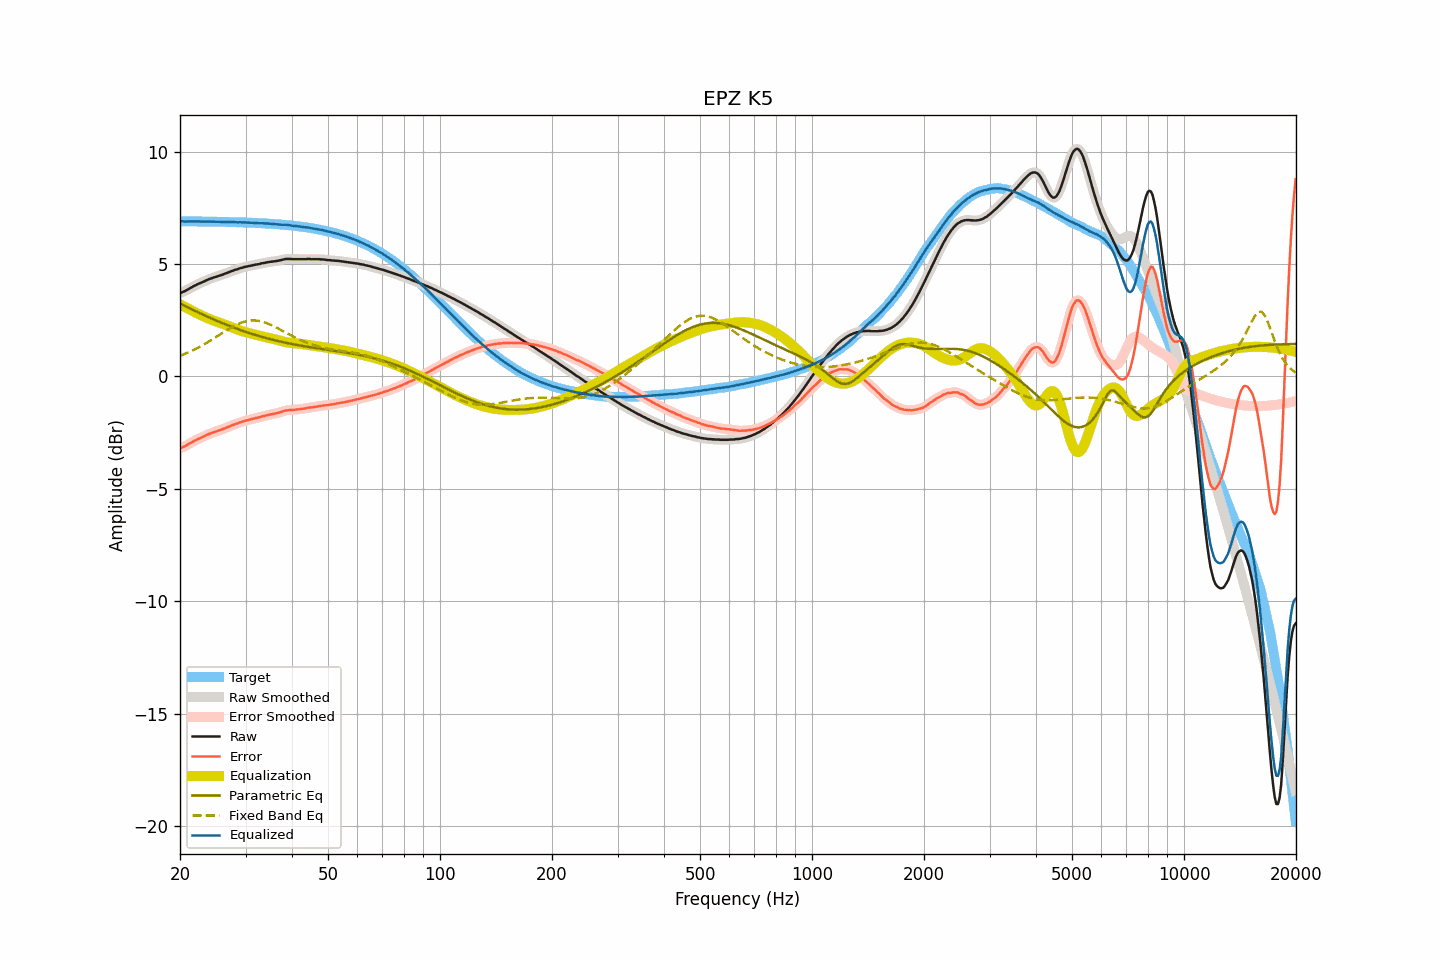

The file beside this chart, header and first rows:
frequency, raw, smoothed, error, error_smoothed, equalization, parametric_eq, fixed_band_eq, equalized_raw, equalized_smoothed, target
20.00, 3.70, 3.70, -3.20, -3.20, 3.21, 3.25, 0.92, 6.91, 6.91, 6.90
20.20, 3.73, 3.73, -3.17, -3.17, 3.17, 3.21, 0.95, 6.90, 6.90, 6.90
20.40, 3.76, 3.76, -3.14, -3.14, 3.13, 3.17, 0.97, 6.90, 6.89, 6.90
20.61, 3.79, 3.80, -3.11, -3.10, 3.09, 3.14, 1.00, 6.89, 6.89, 6.90
20.81, 3.83, 3.83, -3.06, -3.07, 3.06, 3.10, 1.03, 6.89, 6.89, 6.90
21.02, 3.87, 3.87, -3.02, -3.02, 3.02, 3.07, 1.06, 6.89, 6.89, 6.90
21.23, 3.91, 3.91, -2.98, -2.98, 2.98, 3.03, 1.10, 6.89, 6.89, 6.90
21.44, 3.95, 3.95, -2.94, -2.94, 2.94, 3.00, 1.13, 6.90, 6.90, 6.90
21.66, 3.99, 3.99, -2.90, -2.90, 2.90, 2.96, 1.16, 6.90, 6.90, 6.89
21.87, 4.03, 4.03, -2.86, -2.86, 2.87, 2.93, 1.20, 6.90, 6.90, 6.89
22.09, 4.06, 4.07, -2.83, -2.83, 2.83, 2.89, 1.23, 6.89, 6.90, 6.89
22.31, 4.10, 4.10, -2.79, -2.79, 2.79, 2.86, 1.27, 6.90, 6.89, 6.89
22.54, 4.13, 4.13, -2.76, -2.76, 2.76, 2.82, 1.31, 6.89, 6.89, 6.89
22.76, 4.16, 4.16, -2.73, -2.73, 2.72, 2.79, 1.35, 6.89, 6.89, 6.89
22.99, 4.19, 4.19, -2.70, -2.70, 2.69, 2.76, 1.39, 6.88, 6.88, 6.89
23.22, 4.22, 4.23, -2.67, -2.66, 2.66, 2.72, 1.43, 6.88, 6.88, 6.89
23.45, 4.26, 4.26, -2.62, -2.63, 2.63, 2.69, 1.47, 6.89, 6.89, 6.89
23.69, 4.29, 4.29, -2.59, -2.59, 2.60, 2.66, 1.51, 6.89, 6.89, 6.89
23.92, 4.32, 4.32, -2.56, -2.56, 2.57, 2.63, 1.56, 6.89, 6.89, 6.88
24.16, 4.35, 4.35, -2.53, -2.53, 2.54, 2.60, 1.60, 6.89, 6.89, 6.88
24.40, 4.37, 4.38, -2.51, -2.51, 2.51, 2.56, 1.64, 6.88, 6.88, 6.88
24.65, 4.40, 4.40, -2.48, -2.48, 2.48, 2.53, 1.69, 6.88, 6.88, 6.88
24.89, 4.42, 4.42, -2.46, -2.46, 2.46, 2.50, 1.73, 6.88, 6.88, 6.88
25.14, 4.44, 4.45, -2.44, -2.43, 2.43, 2.47, 1.78, 6.87, 6.88, 6.88
25.39, 4.47, 4.47, -2.40, -2.41, 2.41, 2.44, 1.83, 6.88, 6.88, 6.88
25.65, 4.49, 4.49, -2.38, -2.38, 2.38, 2.41, 1.87, 6.87, 6.87, 6.88
25.91, 4.51, 4.52, -2.36, -2.36, 2.36, 2.38, 1.92, 6.87, 6.87, 6.87
26.16, 4.54, 4.54, -2.33, -2.33, 2.33, 2.35, 1.96, 6.87, 6.87, 6.87
26.43, 4.57, 4.57, -2.30, -2.30, 2.30, 2.32, 2.01, 6.87, 6.87, 6.87
26.69, 4.59, 4.60, -2.28, -2.27, 2.27, 2.29, 2.05, 6.87, 6.87, 6.87
26.96, 4.62, 4.62, -2.25, -2.24, 2.24, 2.27, 2.10, 6.87, 6.87, 6.87
27.23, 4.65, 4.65, -2.21, -2.21, 2.21, 2.24, 2.14, 6.87, 6.87, 6.87
27.50, 4.68, 4.68, -2.18, -2.18, 2.19, 2.21, 2.18, 6.87, 6.87, 6.86
27.77, 4.70, 4.71, -2.16, -2.16, 2.16, 2.18, 2.22, 6.86, 6.86, 6.86
28.05, 4.73, 4.73, -2.13, -2.13, 2.13, 2.16, 2.26, 6.86, 6.86, 6.86
28.33, 4.75, 4.75, -2.10, -2.10, 2.10, 2.13, 2.29, 6.86, 6.86, 6.86
28.62, 4.77, 4.78, -2.08, -2.08, 2.08, 2.10, 2.33, 6.85, 6.85, 6.86
28.90, 4.80, 4.80, -2.05, -2.05, 2.05, 2.08, 2.36, 6.86, 6.85, 6.85
29.19, 4.82, 4.82, -2.03, -2.03, 2.03, 2.05, 2.39, 6.85, 6.85, 6.85
29.48, 4.84, 4.84, -2.01, -2.00, 2.01, 2.03, 2.41, 6.85, 6.85, 6.85
29.78, 4.86, 4.86, -1.98, -1.98, 1.99, 2.00, 2.43, 6.85, 6.85, 6.85
30.08, 4.88, 4.88, -1.96, -1.96, 1.96, 1.98, 2.45, 6.85, 6.84, 6.84
30.38, 4.89, 4.90, -1.95, -1.95, 1.95, 1.96, 2.47, 6.84, 6.84, 6.84
30.68, 4.91, 4.91, -1.93, -1.93, 1.93, 1.93, 2.48, 6.84, 6.84, 6.84
30.99, 4.92, 4.92, -1.91, -1.91, 1.91, 1.91, 2.49, 6.83, 6.83, 6.84
31.30, 4.94, 4.94, -1.89, -1.89, 1.89, 1.89, 2.49, 6.83, 6.83, 6.83
31.61, 4.95, 4.96, -1.88, -1.87, 1.87, 1.86, 2.49, 6.83, 6.83, 6.83
31.93, 4.97, 4.97, -1.85, -1.86, 1.86, 1.84, 2.49, 6.83, 6.83, 6.83
32.24, 4.98, 4.98, -1.84, -1.84, 1.84, 1.82, 2.48, 6.82, 6.82, 6.82
32.57, 4.99, 5.00, -1.83, -1.82, 1.82, 1.80, 2.47, 6.81, 6.82, 6.82
32.89, 5.01, 5.01, -1.80, -1.80, 1.80, 1.78, 2.46, 6.81, 6.81, 6.82
33.22, 5.03, 5.03, -1.78, -1.78, 1.78, 1.76, 2.44, 6.82, 6.81, 6.81
33.55, 5.04, 5.04, -1.76, -1.76, 1.76, 1.74, 2.42, 6.81, 6.81, 6.81
33.89, 5.05, 5.06, -1.75, -1.75, 1.75, 1.72, 2.39, 6.80, 6.80, 6.80
34.23, 5.07, 5.07, -1.73, -1.73, 1.73, 1.70, 2.37, 6.80, 6.80, 6.80
34.57, 5.08, 5.08, -1.71, -1.71, 1.71, 1.68, 2.34, 6.80, 6.80, 6.79
34.92, 5.09, 5.09, -1.70, -1.70, 1.70, 1.66, 2.31, 6.79, 6.79, 6.79
35.27, 5.10, 5.10, -1.68, -1.68, 1.68, 1.64, 2.28, 6.79, 6.79, 6.79
35.62, 5.11, 5.11, -1.67, -1.67, 1.67, 1.62, 2.24, 6.78, 6.78, 6.78
35.97, 5.12, 5.12, -1.65, -1.65, 1.65, 1.61, 2.21, 6.77, 6.77, 6.78
... 635 more rows
